Run: headless pygame with SDL's dummy video driver; simulated clock (each Clock.tick advances the game by its frame time, no real sleeping); random seed 0; keys injected as events and as key.get_pressed() state; no mouse input.
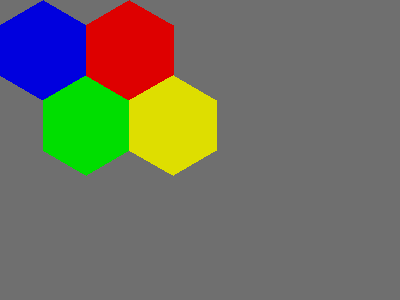
Frame 1 of 4 · flips 1–60 · no input
Frame 2 of 4 · flips 61–180 · tapped SPACE, RETURN · held RIGHT (→), D · screen unchanged from frame 1, image omitted
Frame 3 of 4 · flips 181–300 · held DOWN (↓), S · screen unchanged from frame 2, image omitted
Frame 4 of 4 · flips 301–420 · held LEFT (←), A, UP (↑), W · screen unchanged from frame 3, image omitted

The pygame program that drew these frames:

from math import sqrt
import pygame

# draw hexagons in (x,y) board coords

def draw_hex(screen, x, y, w, h, color):
    """ x,y are Offset coords of hex cell, in game space """
    # get pixel coords of center
    if y % 2 == 0:  # even rows
        xc = x * w + w / 2 
        yc = y * h * 3 / 2 + h / 2
    else:  # odd rows are shifted right
        xc = x * w + w
        yc = y * h * 3 / 2 - h / 4 
    
    corners = [(xc, yc - h / 2),
               (xc + w / 2, yc - h / 4),
               (xc + w / 2, yc + h / 4),
               (xc, yc + h / 2),
               (xc - w / 2, yc + h / 4),
               (xc - w / 2, yc - h / 4)                   
               ]
    pygame.draw.polygon(screen, color, corners)


def main():
    pygame.init()
    screen = pygame.display.set_mode((400, 300))
    done = False
    clock = pygame.time.Clock()
    
    while not done:
        # process inputs
        for event in pygame.event.get():
            if event.type == pygame.QUIT:
                done = True
            if event.type == pygame.KEYDOWN and event.key == pygame.K_ESCAPE:
                done = True
    
        # draw
        screen.fill((111, 111, 111))
        size = 50
        w, h = sqrt(3) * size, 2 * size
        draw_hex(screen, 0, 0, w, h, (0, 0, 222))
        draw_hex(screen, 0, 1, w, h, (0, 222, 0))
        draw_hex(screen, 1, 0, w, h, (222, 0, 0))
        draw_hex(screen, 1, 1, w, h, (222, 222, 0))
        pygame.display.flip()
        clock.tick(60)
    
    # exit
    pygame.quit()

        
if __name__ == "__main__":
    main()
